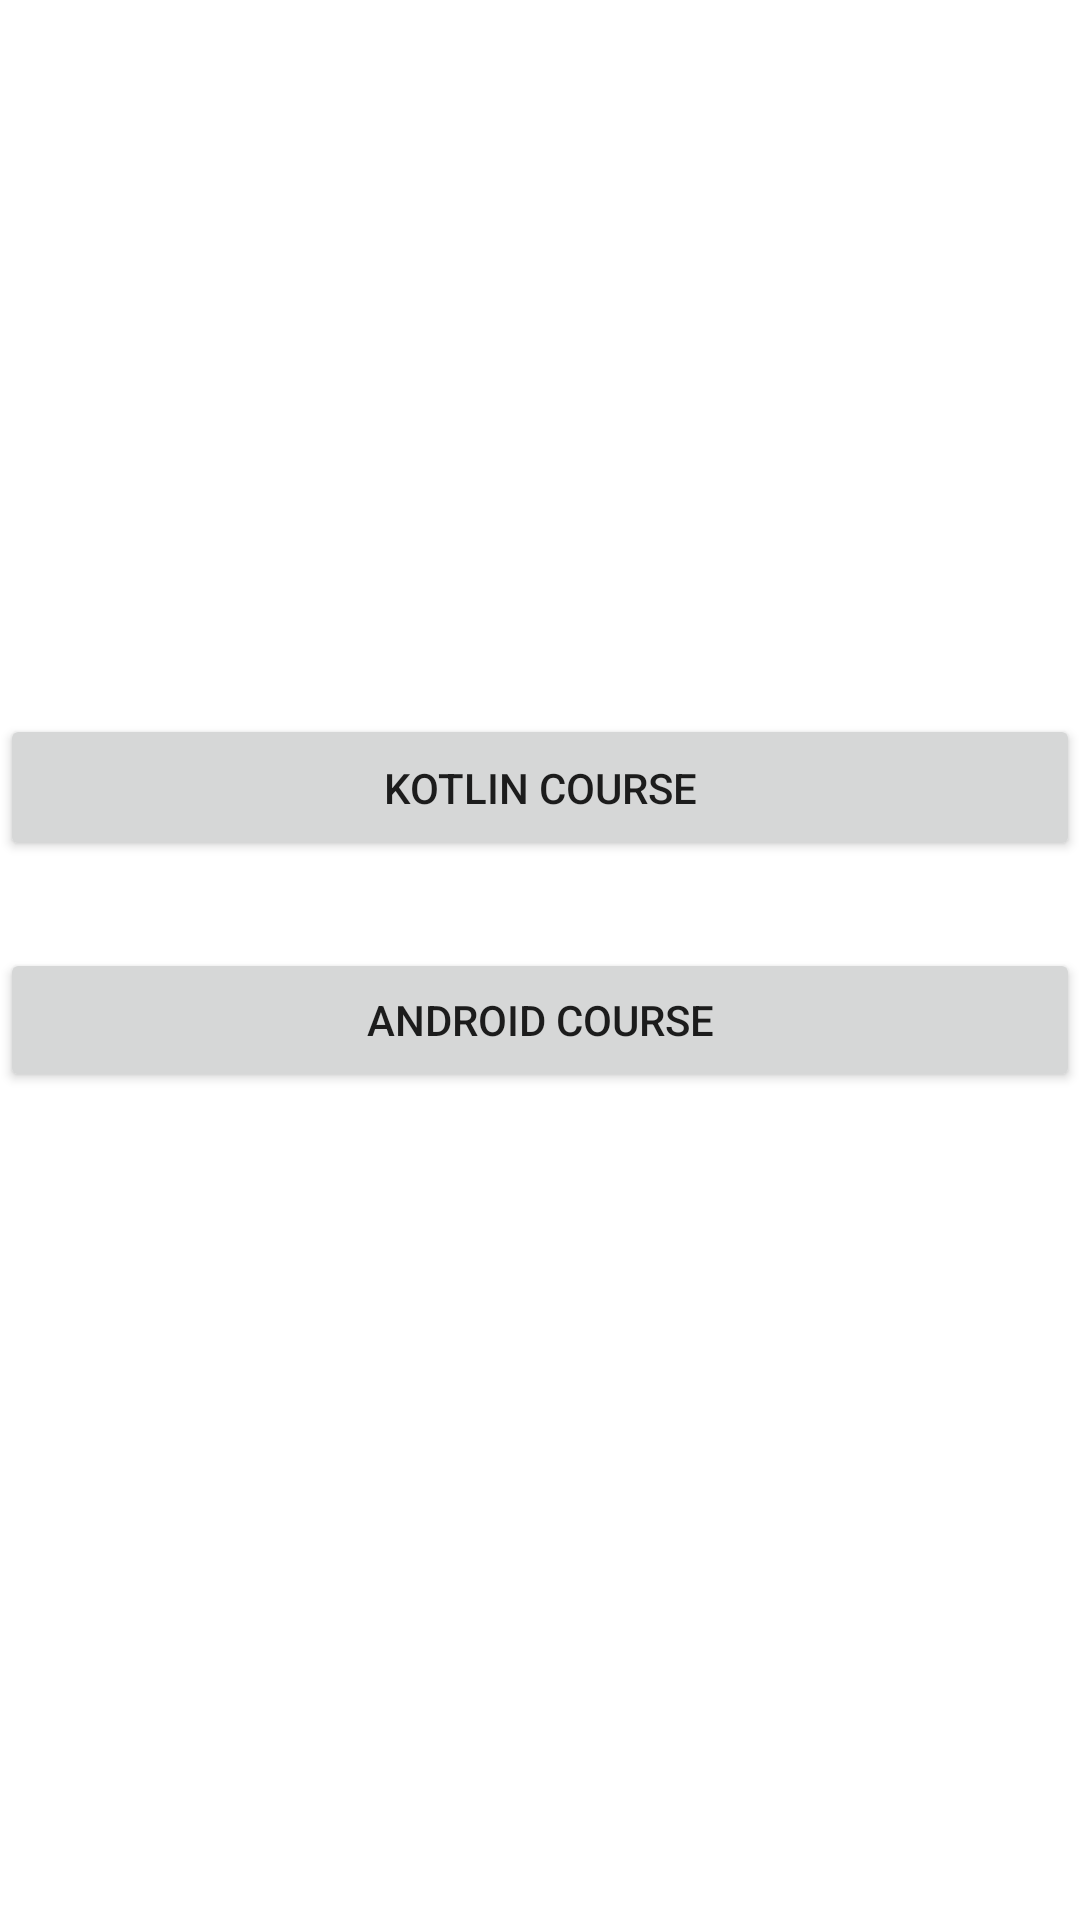

Reconstruct the res/layout file that produces this screen, plus the resources it refers to.
<!-- AndroidManifest.xml: application theme Theme.Study_App -->
<!-- res/layout/activity_main.xml -->
<?xml version="1.0" encoding="utf-8"?>
<androidx.constraintlayout.widget.ConstraintLayout xmlns:android="http://schemas.android.com/apk/res/android"
    xmlns:app="http://schemas.android.com/apk/res-auto"
    xmlns:tools="http://schemas.android.com/tools"
    android:layout_width="match_parent"
    android:layout_height="match_parent"
    tools:context=".MainActivity">

    <Button
        android:id="@+id/ktbtn"
        android:layout_width="match_parent"
        android:layout_height="49dp"
        android:text="Kotlin Course"
        app:layout_constraintBottom_toTopOf="@+id/Andbtn"
        app:layout_constraintTop_toTopOf="parent"
        app:layout_constraintVertical_bias="0.891"
        tools:layout_editor_absoluteX="0dp" />

    <Button
        android:id="@+id/Andbtn"
        android:layout_width="match_parent"
        android:layout_height="48dp"
        android:layout_marginBottom="276dp"
        android:text="Android Course"
        app:layout_constraintBottom_toBottomOf="parent"
        tools:layout_editor_absoluteX="0dp" />
</androidx.constraintlayout.widget.ConstraintLayout>
<!-- resources referenced by this layout -->
<resources>
  <style name="Theme.Study_App" parent="Theme.MaterialComponents.DayNight.DarkActionBar">
          
          <item name="colorPrimary">@color/purple_500</item>
          <item name="colorPrimaryVariant">@color/purple_700</item>
          <item name="colorOnPrimary">@color/white</item>
          
          <item name="colorSecondary">@color/teal_200</item>
          <item name="colorSecondaryVariant">@color/teal_700</item>
          <item name="colorOnSecondary">@color/black</item>
          
          <item name="android:statusBarColor" tools:targetApi="l">?attr/colorPrimaryVariant</item>
          
      </style>
  <!-- not gathered from this repository: default colours our renderer supplied (Android Studio template values) -->
  <color name="purple_500">#FF6200EE</color>
  <color name="purple_700">#FF3700B3</color>
  <color name="teal_200">#FF03DAC5</color>
  <color name="teal_700">#FF018786</color>
  <color name="black">#FF000000</color>
  <color name="white">#FFFFFFFF</color>
</resources>
